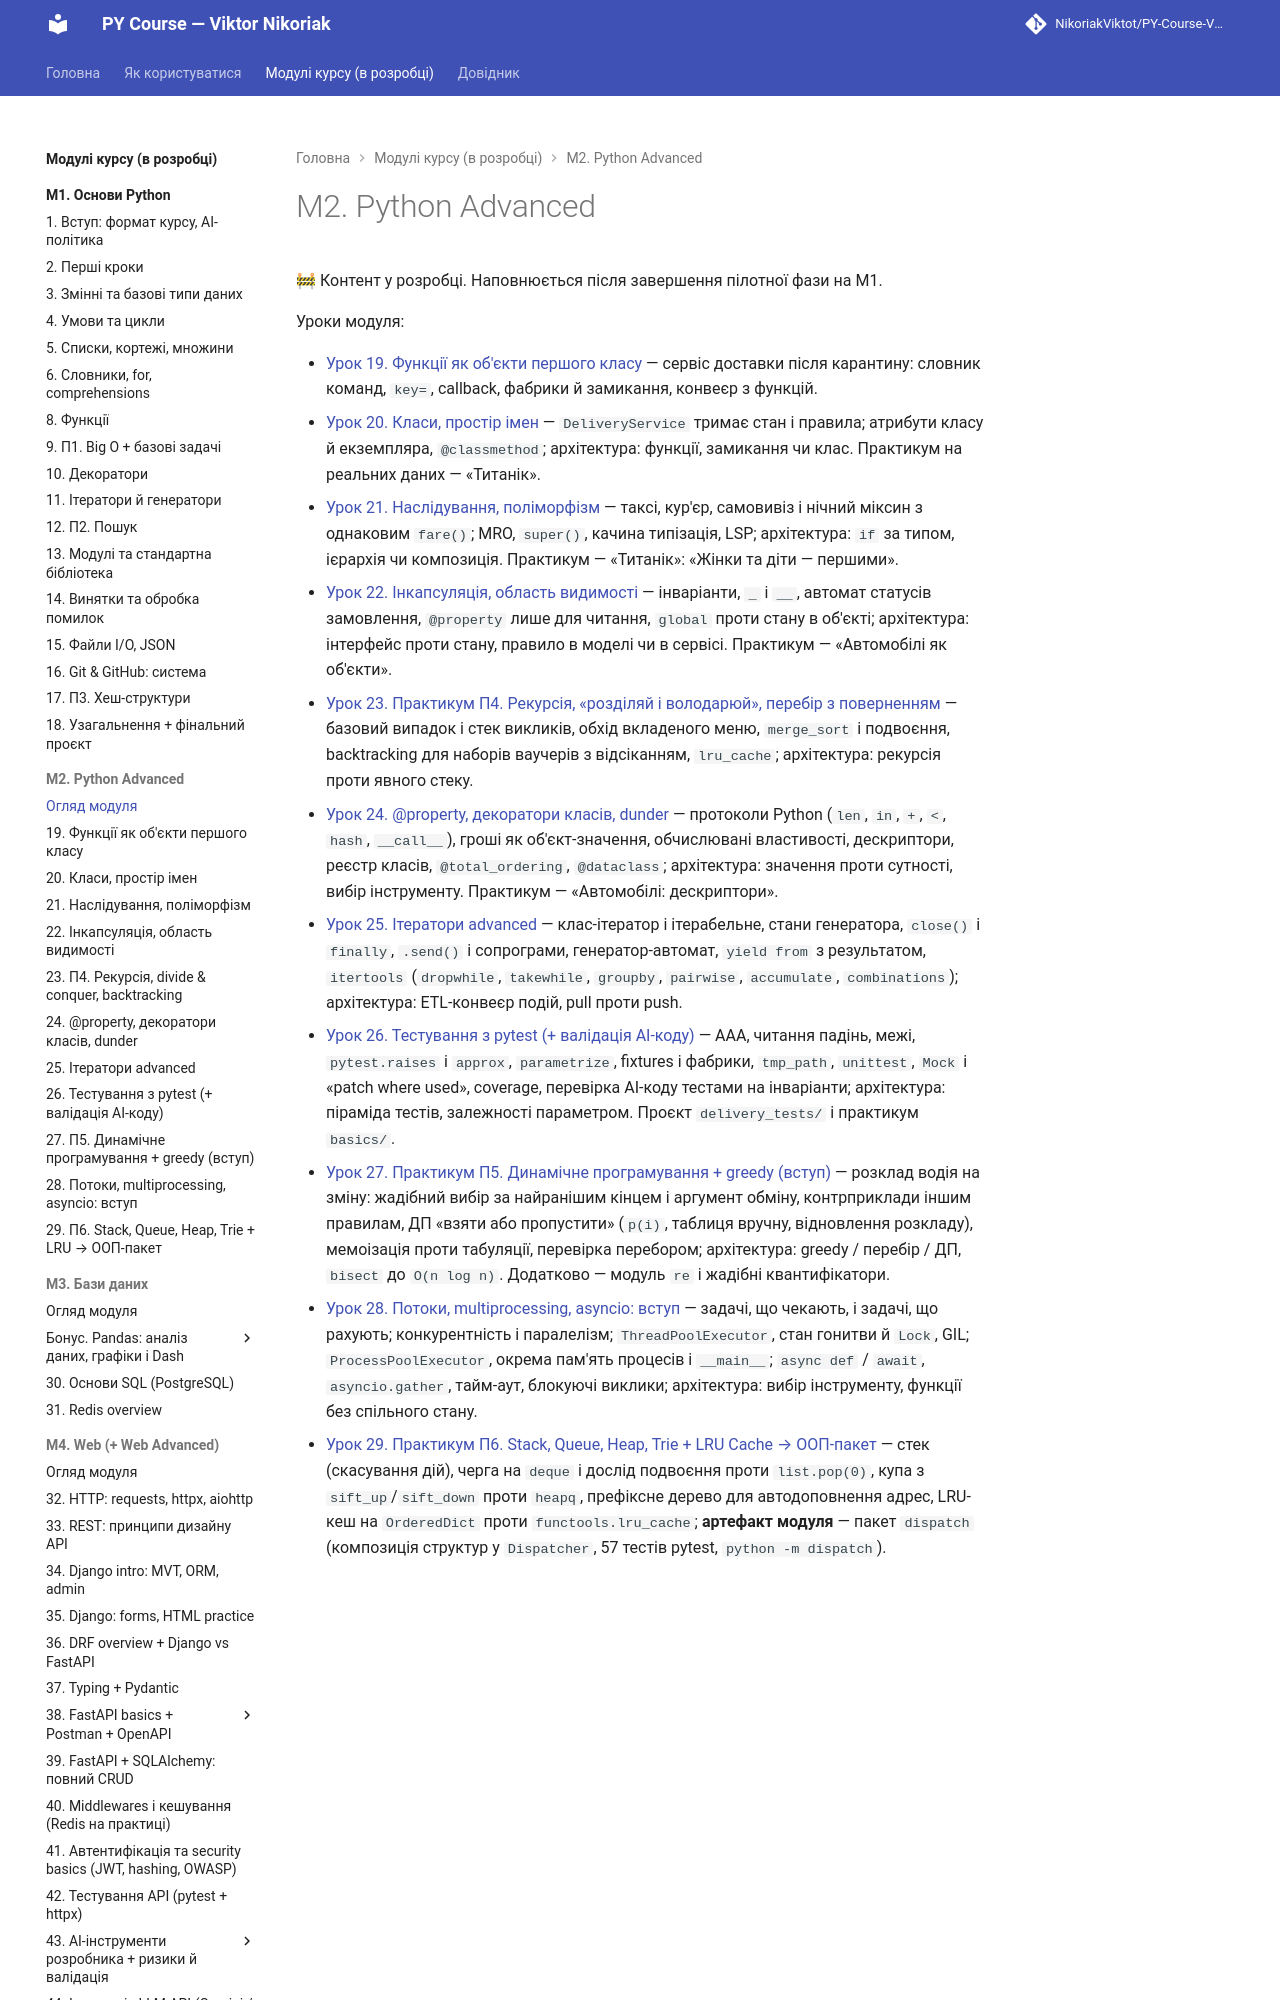

repository: NikoriakViktot/PY-Course-Victor-Nikoriak-22-09-2026 · page: modules/m2_python_advanced/index.html · generator: mkdocs

# М2. Python Advanced

🚧 Контент у розробці. Наповнюється після завершення пілотної фази на М1.

Уроки модуля:

- [Урок 18. Функції як об'єкти першого класу](m2/lesson_18.md) — сервіс доставки після карантину: словник команд, `key=`, callback, фабрики й замикання, конвеєр з функцій.
- [Урок 19. Класи, простір імен](m2/lesson_19.md) — `DeliveryService` тримає стан і правила; атрибути класу й екземпляра, `@classmethod`; архітектура: функції, замикання чи клас. Практикум на реальних даних — «Титанік».
- [Урок 20. Наслідування, поліморфізм](m2/lesson_20.md) — таксі, кур'єр, самовивіз і нічний міксин з однаковим `fare()`; MRO, `super()`, качина типізація, LSP; архітектура: `if` за типом, ієрархія чи композиція. Практикум — «Титанік»: «Жінки та діти — першими».
- [Урок 21. Інкапсуляція, область видимості](m2/lesson_21.md) — інваріанти, `_` і `__`, автомат статусів замовлення, `@property` лише для читання, `global` проти стану в об'єкті; архітектура: інтерфейс проти стану, правило в моделі чи в сервісі. Практикум — «Автомобілі як об'єкти».
- [Урок 22. Практикум П4. Рекурсія, «розділяй і володарюй», перебір з поверненням](m2/lesson_22.md) — базовий випадок і стек викликів, обхід вкладеного меню, `merge_sort` і подвоєння, backtracking для наборів ваучерів з відсіканням, `lru_cache`; архітектура: рекурсія проти явного стеку.
- [Урок 23. @property, декоратори класів, dunder](m2/lesson_23.md) — протоколи Python (`len`, `in`, `+`, `<`, `hash`, `__call__`), гроші як об'єкт-значення, обчислювані властивості, дескриптори, реєстр класів, `@total_ordering`, `@dataclass`; архітектура: значення проти сутності, вибір інструменту. Практикум — «Автомобілі: дескриптори».
- [Урок 24. Ітератори advanced](m2/lesson_24.md) — клас-ітератор і ітерабельне, стани генератора, `close()` і `finally`, `.send()` і сопрограми, генератор-автомат, `yield from` з результатом, `itertools` (`dropwhile`, `takewhile`, `groupby`, `pairwise`, `accumulate`, `combinations`); архітектура: ETL-конвеєр подій, pull проти push.
- [Урок 25. Тестування з pytest (+ валідація AI-коду)](m2/lesson_25.md) — AAA, читання падінь, межі, `pytest.raises` і `approx`, `parametrize`, fixtures і фабрики, `tmp_path`, `unittest`, `Mock` і «patch where used», coverage, перевірка AI-коду тестами на інваріанти; архітектура: піраміда тестів, залежності параметром. Проєкт `delivery_tests/` і практикум `basics/`.
- [Урок 26. Практикум П5. Динамічне програмування + greedy (вступ)](m2/lesson_26.md) — розклад водія на зміну: жадібний вибір за найранішим кінцем і аргумент обміну, контрприклади іншим правилам, ДП «взяти або пропустити» (`p(i)`, таблиця вручну, відновлення розкладу)
